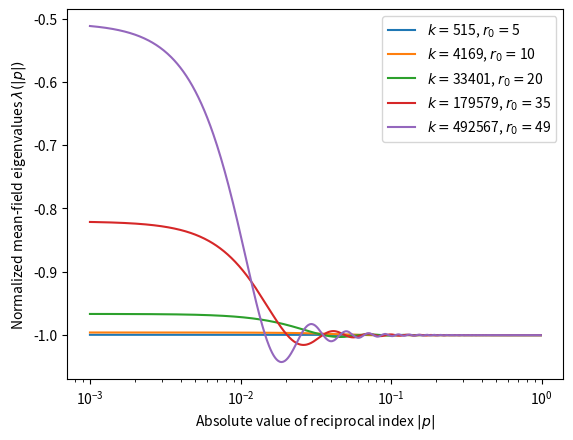

The script that saved this image:
import numpy as np
from matplotlib import pyplot as plt


class eigenvs():
    def __init__(self, radius=None):
        self.N = 100**3
        if radius:
            self.d_0 = radius
        else:
            self.d_0 = 10
        self.k = self.count(self.d_0)
        self.q = 0
        self.Delta_2 = self.q*self.k/(self.N-1-(1-self.q)*self.k)
        self.Delta_1 = -self.q + self.q*self.Delta_2


    def count(self, d_0):
        number = 0
        for i in range(-d_0, d_0+1):
            for j in range(-d_0, d_0+1):
                for k in range(-d_0, d_0+1):
                    if i**2+j**2+k**2 <= d_0**2:
                        number += 1
        return number

    def calc_eigenvals(self,p):
        output = -self.k
        a= 1-self.q+((self.q-1)*self.q+self.k)

        output += (- self.q * self.k) / (self.N - 1 - (1 - self.q) * self.k)
        self.other1 = a*(np.sin(2*np.pi*self.d_0*p)-2*np.pi*self.d_0*p*np.cos(2*np.pi*self.d_0*p))/self.k
        self.other2 = (2*np.pi**2*p**3*self.N)/self.k
        self.other3 = output/self.k*np.ones(len(p))
        output += a * (
                    np.sin(2 * np.pi * self.d_0 * p) - 2 * np.pi * self.d_0 * p * np.cos(2 * np.pi * self.d_0 * p)) / (
                              2 * np.pi ** 2 * p ** 3 * self.N)
        self.eigenvals=output/self.k

    def plot_eigenvals(self, p):
        plt.scatter(p, self.eigenvals)
        #plt.yscale('symlog')
        plt.ylim(-0.5*1e16,0.5*1e16)

if __name__ == '__main__':
    p = 10**(-np.arange(1, 601) / 200)
    fig = plt.figure()
    for i in [5, 10, 20, 35, 49]:
        aha = eigenvs(radius=i)
        aha.calc_eigenvals(p)
        plt.plot(p, aha.eigenvals, label=r'$k=$'+str(aha.k)+', $r_0=$'+str(aha.d_0))
        #plt.plot(p, aha.other1, '--')
        #plt.plot(p, aha.other2, '--')
        #plt.plot(p, aha.other3, '--')
    plt.xlabel(r'Absolute value of reciprocal index $|p|$')
    plt.ylabel(r'Normalized mean-field eigenvalues $\lambda(|p|)$')
    plt.xscale('log')
    plt.legend()
    fig.savefig('continuous_eigenvalues.svg', format='svg', dpi=1000)
    plt.show()

